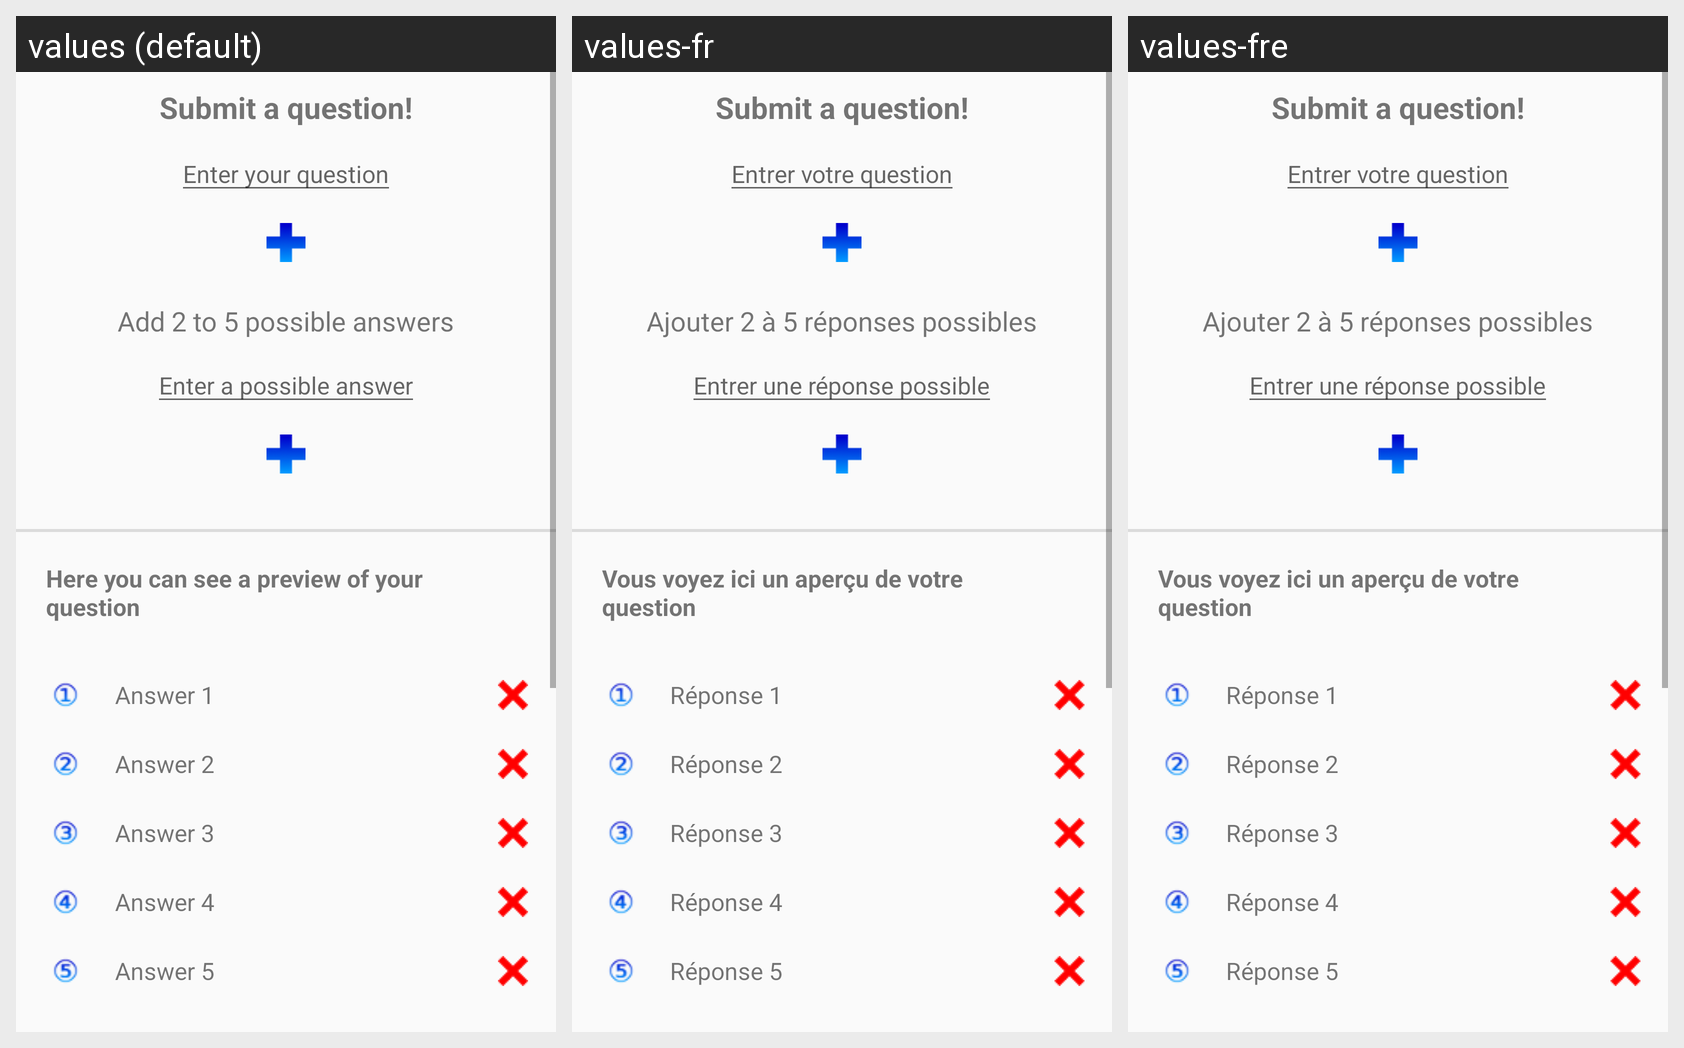

Here is an Android app screen in its default locale and in the app's own translations. Write out the translated-string differences for the strings that appear on this screen.
Android screen res/layout/activity_submit.xml rendered under 3 locales, left to right: values (default), values-fr, values-fre. Device: Nexus 5 (rendered at 1080×1920; each locale shown at half size, 540×960, under a caption strip naming it); theme AppTheme.
Strings drawn on this screen, with the default value and each locale's value (text and hints the layout hard-codes, and strings that could not be matched under every locale, appear in the picture but are not listed):

submit_button
  values: Submit a question!
  values-fr: Submit a question!  [not translated; the default value is used]
  values-fre: Submit a question!  [not translated; the default value is used]

prompt_question
  values: Enter your question
  values-fr: Entrer votre question
  values-fre: Entrer votre question

possible_answers
  values: Add 2 to 5 possible answers
  values-fr: Ajouter 2 à 5 réponses possibles
  values-fre: Ajouter 2 à 5 réponses possibles

prompt_answer
  values: Enter a possible answer
  values-fr: Entrer une réponse possible
  values-fre: Entrer une réponse possible

question_preview
  values: Here you can see a preview of your question
  values-fr: Vous voyez ici un aperçu de votre question
  values-fre: Vous voyez ici un aperçu de votre question

answer1
  values: Answer 1
  values-fr: Réponse 1
  values-fre: Réponse 1

answer2
  values: Answer 2
  values-fr: Réponse 2
  values-fre: Réponse 2

answer3
  values: Answer 3
  values-fr: Réponse 3
  values-fre: Réponse 3

answer4
  values: Answer 4
  values-fr: Réponse 4
  values-fre: Réponse 4

answer5
  values: Answer 5
  values-fr: Réponse 5
  values-fre: Réponse 5
